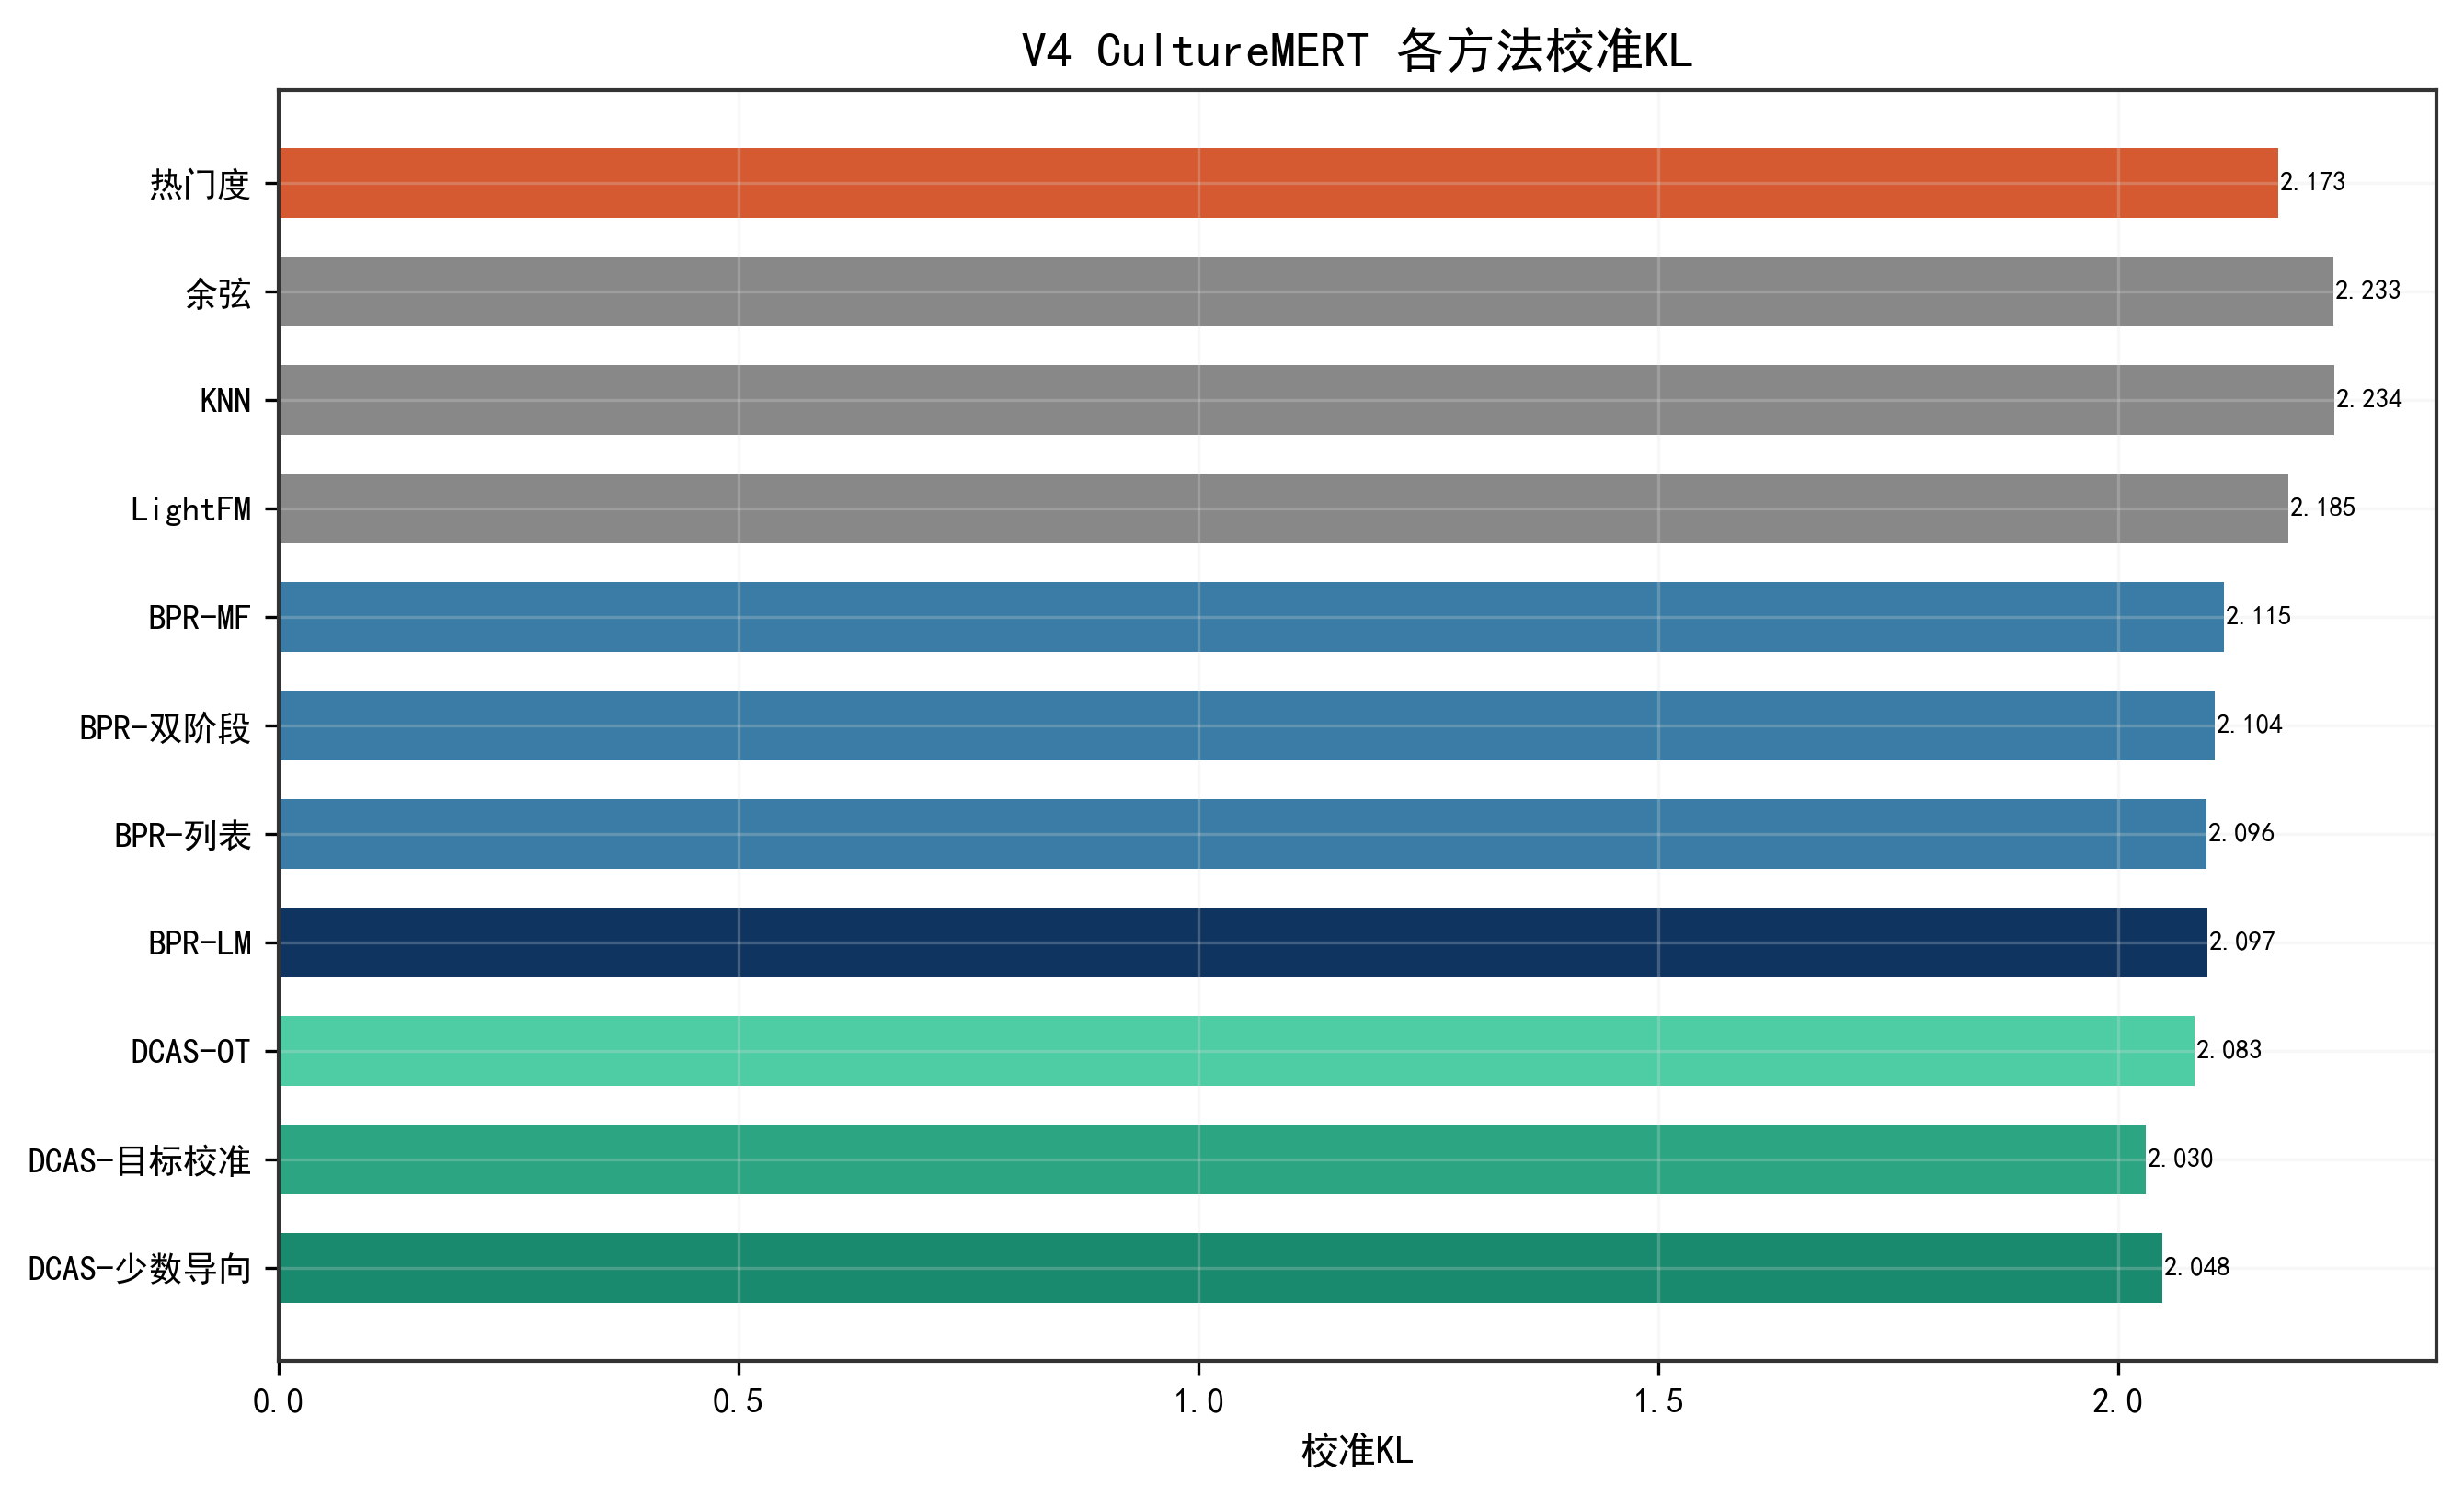

Source data for this figure (header and first rows):
method, cultural_calibration_kl_mean
popularity, 2.173
cosine, 2.233
knn, 2.234
lightfm_like, 2.185
bpr_mf, 2.115
bpr_two_stage_hybrid, 2.104
bpr_listwise_hybrid, 2.096
bpr_lambdamart_hybrid, 2.097
dcas_full_ot, 2.083
dcas_full_ot_calibrated_target, 2.03
dcas_full_ot_calibrated_minor, 2.048
